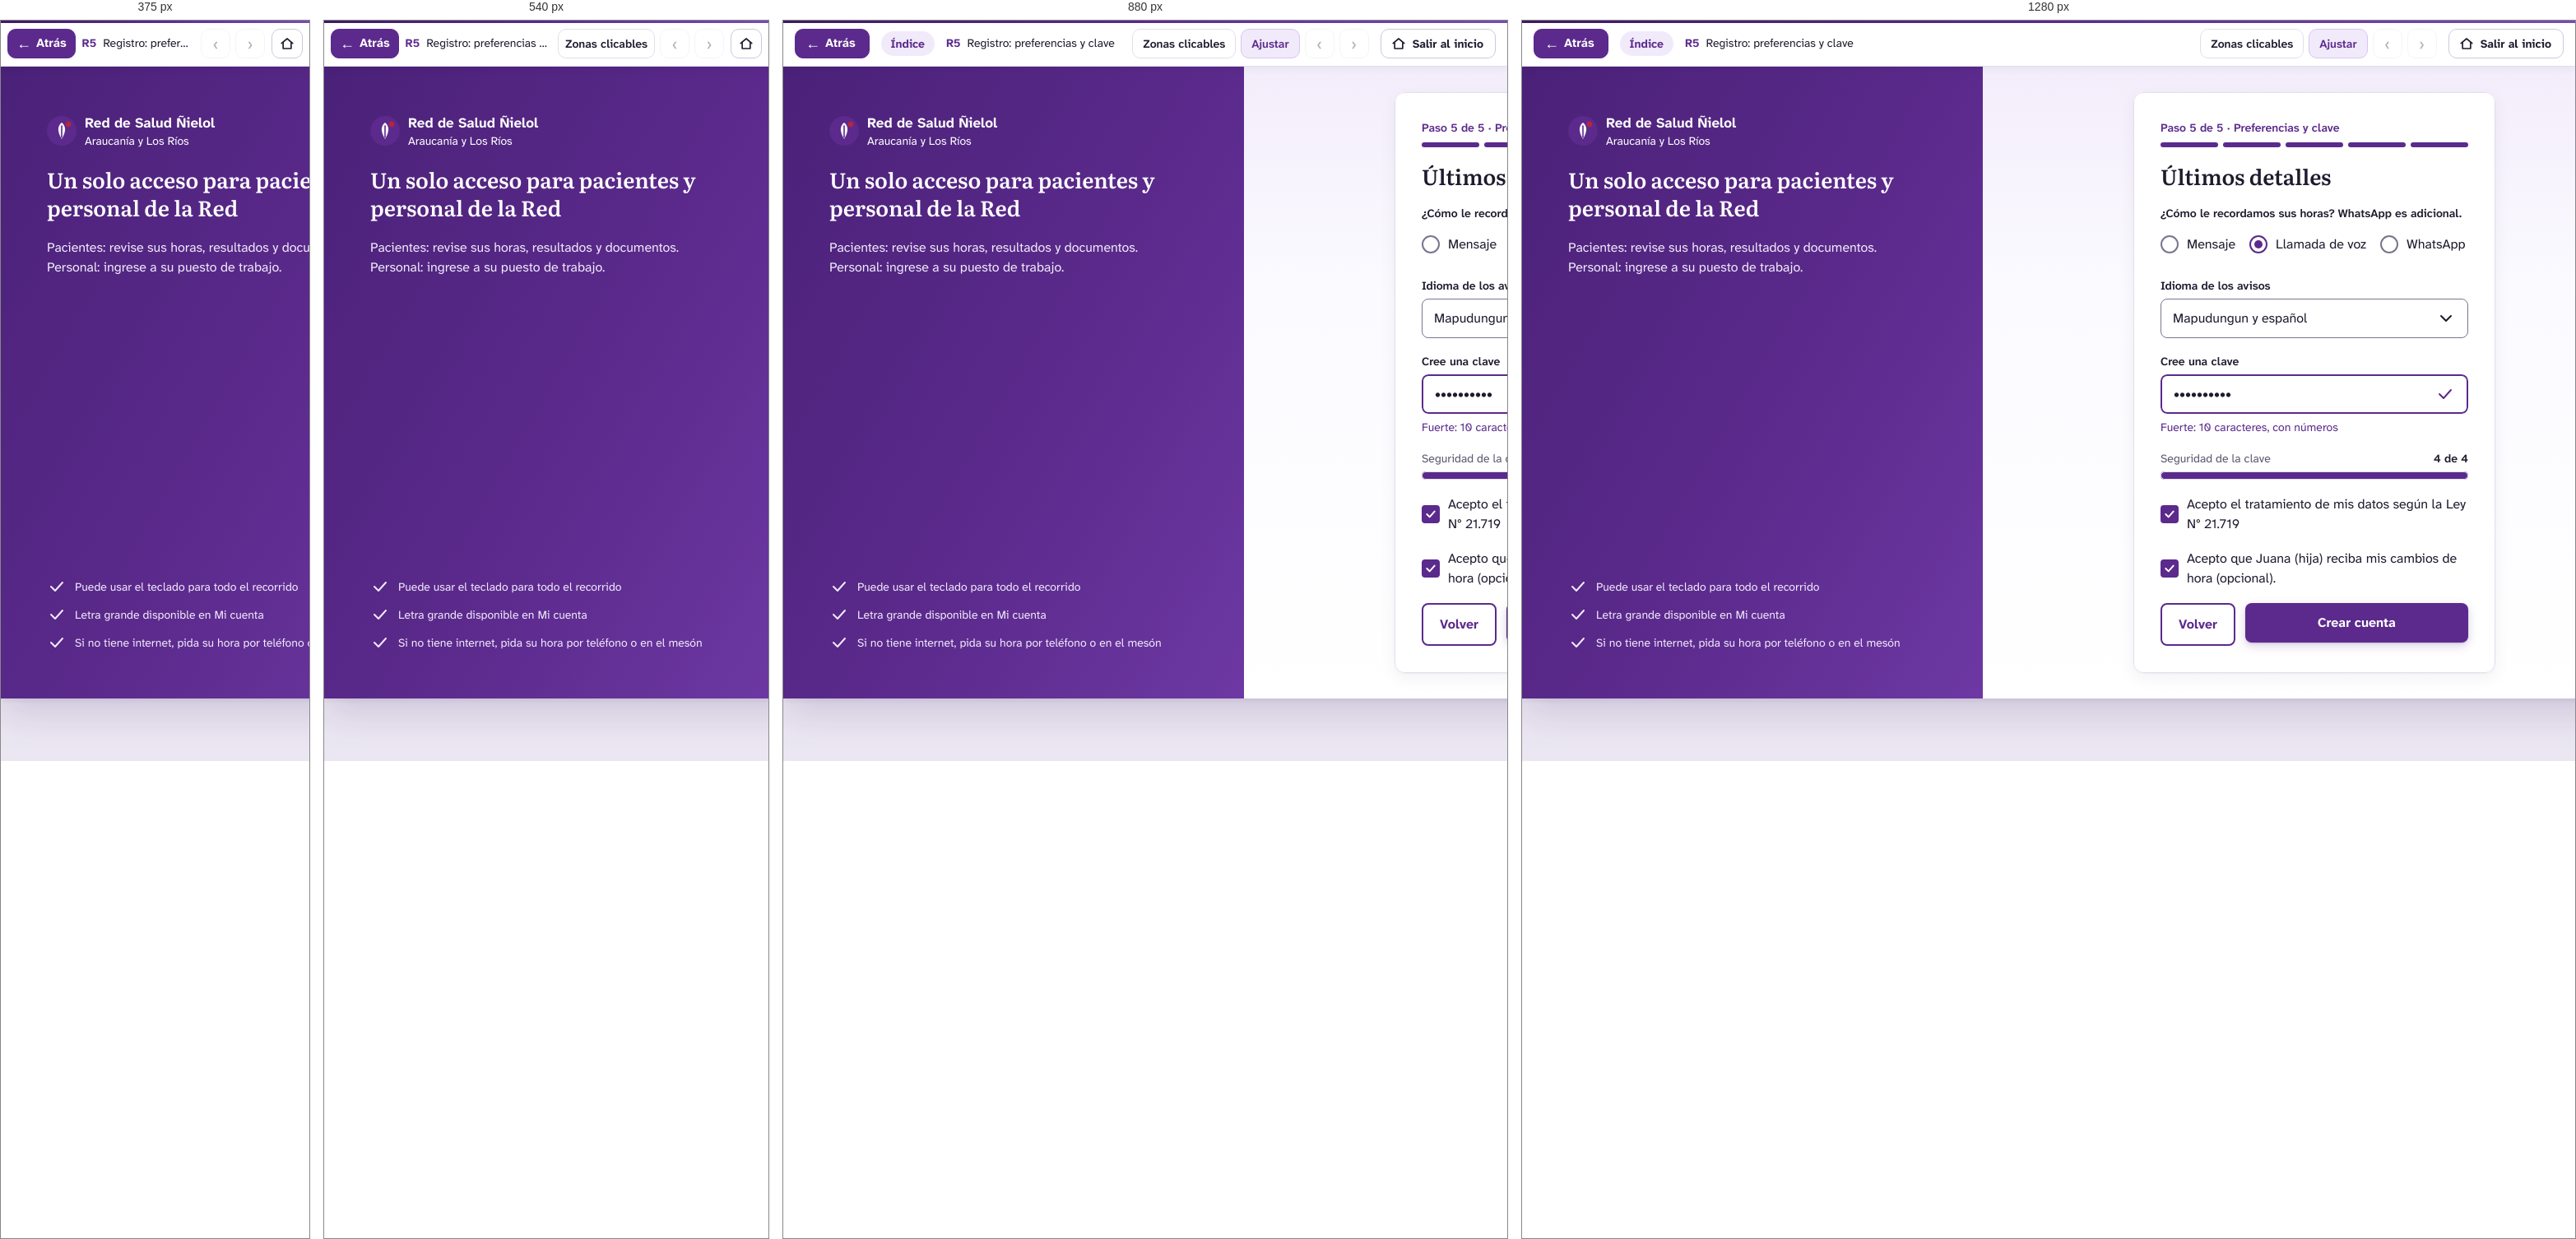
Rendered at 375 px, 540 px, 880 px and 1280 px, left to right.

<!-- file: r5-registro-preferencias-y-clave.html -->
<!DOCTYPE html>
<html lang="es">
<head>
<meta charset="utf-8">
<meta name="viewport" content="width=device-width, initial-scale=1">
<title>R5 · Registro: preferencias y clave — Prototipo Red Ñielol · Cerberus Tech</title>
<link rel="stylesheet" href="../assets/css/prototipo.css">
<style>#n56_7441:hover{background:#f1eafa!important;}
#n56_7441:hover #nI56_7441_3_9{background:#3e1a63!important;}
#n56_7441:hover #nI56_7441_3_9 span{color:#3e1a63!important}
#n56_7441:active{background:#f1eafa!important;}
#n56_7441:active>.stk{border-color:#3e1a63!important}
#n56_7441:active #nI56_7441_3_9{background:#3e1a63!important;}
#n56_7441:active #nI56_7441_3_9 span{color:#3e1a63!important}
#n56_7444:hover{background:#3e1a63!important;}
#n56_7444:active{background:#1f1a2e!important;}</style>
</head>
<body class="proto" data-w="1366" data-h="768" data-file="r5-registro-preferencias-y-clave.html">
<header class="pbar">
  <button class="pb-btn back" type="button" data-ui="back" title="Volver a la pantalla anterior (tecla Retroceso)"><span aria-hidden="true">&#8592;</span> Atrás</button>
  <a class="pb-actor" href="../index.html" data-ui="actor" title="Volver a los recorridos del actor">Índice</a>
  <div class="pb-title">
    <span class="pb-screen"><strong>R5</strong> Registro: preferencias y clave</span>
    <span class="pb-flow" data-ui="flow"></span>
  </div>
  <div class="pb-tools">
    <button class="pb-btn txt" type="button" data-ui="hotspots" aria-pressed="false" title="Resaltar las zonas en las que se puede hacer clic (tecla H)">Zonas clicables</button>
    <button class="pb-btn txt" type="button" data-ui="fit" aria-pressed="true" title="Alternar entre ajustar a la ventana y tamaño real (tecla F)">Ajustar</button>
    <a class="pb-btn" data-ui="prev" title="Paso anterior del recorrido (tecla ←)" aria-label="Paso anterior del recorrido">&#8249;</a>
    <span class="pb-step" data-ui="step"></span>
    <a class="pb-btn" data-ui="next" title="Paso siguiente del recorrido (tecla →)" aria-label="Paso siguiente del recorrido">&#8250;</a>
    <a class="pb-btn exit" href="../index.html" title="Salir del recorrido y volver a la página inicial del prototipo"><svg width="18" height="18" viewBox="0 0 24 24" fill="none" stroke="currentColor" stroke-width="2.2" stroke-linecap="round" stroke-linejoin="round" aria-hidden="true"><path d="M3 11.5L12 4l9 7.5"/><path d="M5.5 10v10h13V10"/></svg><span>Salir al inicio</span></a>
  </div>
</header>
<main class="stage">
  <div class="screen" style="width:1366px;height:768px">
<div id="n56_7367" class="fr" style="position:absolute;left:0px;top:0px;width:1366px;height:768px;background:#f8f6fc;background:linear-gradient(180deg,#f3edfb 0,#fbfaff 260px,#ffffff 100%);overflow:hidden;" ><div id="n56_7368" class="fr" style="position:absolute;left:0px;top:0px;width:560px;height:768px;background:#5b2a8c;background:linear-gradient(120deg,#4a2178 0%,#5b2a8c 55%,#6d38a3 100%);overflow:hidden;" ><div id="n56_7369" class="fr" style="position:absolute;left:56px;top:56px;width:440px;height:200px;overflow:hidden;" ><div id="n56_7370" class="fr" style="position:absolute;left:0px;top:0px;width:205px;height:44px;" ><div id="nI56_7370_4_28" class="sv" style="position:absolute;left:0px;top:4px;width:36px;height:36px;" ><img src="../assets/svg/i-afafc4ccd7a2.svg" alt="" width="36" height="36" draggable="false"></div><div id="nI56_7370_4_33" class="fr" style="position:absolute;left:46px;top:0px;width:159px;height:44px;overflow:hidden;" ><div id="nI56_7370_4_34" class="tx" style="position:absolute;top:0px;height:24px;white-space:pre;left:0px;text-align:left;font-family:'Atkinson Hyperlegible Next',sans-serif;font-weight:700;font-size:17px;line-height:24px;color:#ffffff;" ><span style="font-family:'Atkinson Hyperlegible Next',sans-serif;font-weight:700;font-size:17px;line-height:24px;color:#ffffff;">Red de Salud Ñielol</span></div><div id="nI56_7370_4_35" class="tx" style="position:absolute;top:24px;height:20px;white-space:pre;left:0px;text-align:left;font-family:'Atkinson Hyperlegible Next',sans-serif;font-weight:400;font-size:14px;line-height:20px;color:#ffffff;" ><span style="font-family:'Atkinson Hyperlegible Next',sans-serif;font-weight:400;font-size:14px;line-height:20px;color:#ffffff;">Araucanía y Los Ríos</span></div></div></div><div id="n56_7371" class="tx" style="position:absolute;left:0px;width:442px;top:64px;height:68px;white-space:pre-wrap;text-align:left;font-family:'Literata',serif;font-weight:600;font-size:26px;line-height:34px;color:#ffffff;" ><span style="font-family:'Literata',serif;font-weight:600;font-size:26px;line-height:34px;color:#ffffff;">Un solo acceso para pacientes y personal de la Red</span></div><div id="n56_7372" class="tx" style="position:absolute;left:0px;width:442px;top:152px;height:48px;white-space:pre-wrap;text-align:left;font-family:'Atkinson Hyperlegible Next',sans-serif;font-weight:400;font-size:16px;line-height:24px;color:#f1eafa;" ><span style="font-family:'Atkinson Hyperlegible Next',sans-serif;font-weight:400;font-size:16px;line-height:24px;color:#f1eafa;">Pacientes: revise sus horas, resultados y documentos.
Personal: ingrese a su puesto de trabajo.</span></div></div><div id="n56_7373" class="fr" style="position:absolute;left:56px;top:620px;width:404px;height:92px;overflow:hidden;" ><div id="n56_7374" class="fr" style="position:absolute;left:0px;top:0px;width:306px;height:24px;overflow:hidden;" ><div id="n56_7375" class="sv" style="position:absolute;left:0px;top:0px;width:24px;height:24px;" ><img src="../assets/svg/i-f318362d68f6.svg" alt="" width="24" height="24" draggable="false"></div><div id="n56_7376" class="tx" style="position:absolute;top:2px;height:20px;white-space:pre;left:34px;text-align:left;font-family:'Atkinson Hyperlegible Next',sans-serif;font-weight:400;font-size:14px;line-height:20px;color:#f1eafa;" ><span style="font-family:'Atkinson Hyperlegible Next',sans-serif;font-weight:400;font-size:14px;line-height:20px;color:#f1eafa;">Puede usar el teclado para todo el recorrido</span></div></div><div id="n56_7377" class="fr" style="position:absolute;left:0px;top:34px;width:264px;height:24px;overflow:hidden;" ><div id="n56_7378" class="sv" style="position:absolute;left:0px;top:0px;width:24px;height:24px;" ><img src="../assets/svg/i-f318362d68f6.svg" alt="" width="24" height="24" draggable="false"></div><div id="n56_7379" class="tx" style="position:absolute;top:2px;height:20px;white-space:pre;left:34px;text-align:left;font-family:'Atkinson Hyperlegible Next',sans-serif;font-weight:400;font-size:14px;line-height:20px;color:#f1eafa;" ><span style="font-family:'Atkinson Hyperlegible Next',sans-serif;font-weight:400;font-size:14px;line-height:20px;color:#f1eafa;">Letra grande disponible en Mi cuenta</span></div></div><div id="n56_7380" class="fr" style="position:absolute;left:0px;top:68px;width:404px;height:24px;overflow:hidden;" ><div id="n56_7381" class="sv" style="position:absolute;left:0px;top:0px;width:24px;height:24px;" ><img src="../assets/svg/i-f318362d68f6.svg" alt="" width="24" height="24" draggable="false"></div><div id="n56_7382" class="tx" style="position:absolute;top:2px;height:20px;white-space:pre;left:34px;text-align:left;font-family:'Atkinson Hyperlegible Next',sans-serif;font-weight:400;font-size:14px;line-height:20px;color:#f1eafa;" ><span style="font-family:'Atkinson Hyperlegible Next',sans-serif;font-weight:400;font-size:14px;line-height:20px;color:#f1eafa;">Si no tiene internet, pida su hora por teléfono o en el mesón</span></div></div></div></div><div id="n56_7383" class="fr" style="position:absolute;left:560px;top:0px;width:806px;height:768px;overflow:hidden;" ><div id="n56_7384" class="fr" style="position:absolute;left:183px;top:31px;width:440px;height:706px;background:#ffffff;border-radius:12px;box-shadow:0 1px 2px rgba(31,26,46,.04),0 6px 20px rgba(31,26,46,.06);overflow:hidden;" ><div id="n56_7431" class="fr" style="position:absolute;left:33px;top:33px;width:374px;height:34px;" ><div id="n56_7432" class="tx" style="position:absolute;top:0px;height:20px;white-space:pre;left:0px;text-align:left;font-family:'Atkinson Hyperlegible Next',sans-serif;font-weight:600;font-size:14px;line-height:20px;color:#5b2a8c;" ><span style="font-family:'Atkinson Hyperlegible Next',sans-serif;font-weight:600;font-size:14px;line-height:20px;color:#5b2a8c;">Paso 5 de 5 · Preferencias y clave</span></div><div id="n56_7433" class="fr" style="position:absolute;left:0px;top:28px;width:374px;height:6px;" ><div id="n56_7434" class="fr" style="position:absolute;left:0px;top:0px;width:70px;height:6px;background:#5b2a8c;border-radius:999px;" ></div><div id="n56_7435" class="fr" style="position:absolute;left:76px;top:0px;width:70px;height:6px;background:#5b2a8c;border-radius:999px;" ></div><div id="n56_7436" class="fr" style="position:absolute;left:152px;top:0px;width:70px;height:6px;background:#5b2a8c;border-radius:999px;" ></div><div id="n56_7437" class="fr" style="position:absolute;left:228px;top:0px;width:70px;height:6px;background:#5b2a8c;border-radius:999px;" ></div><div id="n56_7438" class="fr" style="position:absolute;left:304px;top:0px;width:70px;height:6px;background:#5b2a8c;border-radius:999px;" ></div></div></div><div id="n56_7439" class="tx" style="position:absolute;top:85px;height:34px;white-space:pre;left:33px;text-align:left;font-family:'Literata',serif;font-weight:600;font-size:26px;line-height:34px;color:#1f1a2e;" ><span style="font-family:'Literata',serif;font-weight:600;font-size:26px;line-height:34px;color:#1f1a2e;">Últimos detalles</span></div><div id="n56_7323" class="fr" style="position:absolute;left:33px;top:137px;width:374px;height:70px;" ><div id="n56_7324" class="tx" style="position:absolute;left:0px;width:376px;top:0px;height:20px;white-space:pre-wrap;text-align:left;font-family:'Atkinson Hyperlegible Next',sans-serif;font-weight:600;font-size:14px;line-height:20px;color:#1f1a2e;" ><span style="font-family:'Atkinson Hyperlegible Next',sans-serif;font-weight:600;font-size:14px;line-height:20px;color:#1f1a2e;">¿Cómo le recordamos sus horas? WhatsApp es adicional.</span></div><div id="n56_7325" class="fr" style="position:absolute;left:0px;top:26px;width:371px;height:44px;" ><div id="n56_7327" class="fr" style="position:absolute;left:0px;top:0px;width:92px;height:44px;" ><div id="n56_7326" class="fr" style="position:absolute;left:0px;top:11px;width:22px;height:22px;background:#ffffff;border-radius:999px;" ><div class="stk" style="inset:0;border-width:2px;border-style:solid;border-color:#7b758d;border-radius:999px;"></div></div><div id="n56_7328" class="tx" style="position:absolute;top:10px;height:24px;white-space:pre;left:32px;text-align:left;font-family:'Atkinson Hyperlegible Next',sans-serif;font-weight:400;font-size:16px;line-height:24px;color:#1f1a2e;" ><span style="font-family:'Atkinson Hyperlegible Next',sans-serif;font-weight:400;font-size:16px;line-height:24px;color:#1f1a2e;">Mensaje</span></div></div><div id="n56_7331" class="fr" style="position:absolute;left:108px;top:0px;width:143px;height:44px;" ><div id="n56_7329" class="fr" style="position:absolute;left:0px;top:11px;width:22px;height:22px;background:#ffffff;border-radius:999px;" ><div id="n56_7330" class="fr" style="position:absolute;left:6px;top:6px;width:10px;height:10px;background:#5b2a8c;border-radius:50%;" ></div><div class="stk" style="inset:0;border-width:2px;border-style:solid;border-color:#5b2a8c;border-radius:999px;"></div></div><div id="n56_7332" class="tx" style="position:absolute;top:10px;height:24px;white-space:pre;left:32px;text-align:left;font-family:'Atkinson Hyperlegible Next',sans-serif;font-weight:400;font-size:16px;line-height:24px;color:#1f1a2e;" ><span style="font-family:'Atkinson Hyperlegible Next',sans-serif;font-weight:400;font-size:16px;line-height:24px;color:#1f1a2e;">Llamada de voz</span></div></div><div id="n56_7334" class="fr" style="position:absolute;left:267px;top:0px;width:104px;height:44px;" ><div id="n56_7333" class="fr" style="position:absolute;left:0px;top:11px;width:22px;height:22px;background:#ffffff;border-radius:999px;" ><div class="stk" style="inset:0;border-width:2px;border-style:solid;border-color:#7b758d;border-radius:999px;"></div></div><div id="n56_7335" class="tx" style="position:absolute;top:10px;height:24px;white-space:pre;left:32px;text-align:left;font-family:'Atkinson Hyperlegible Next',sans-serif;font-weight:400;font-size:16px;line-height:24px;color:#1f1a2e;" ><span style="font-family:'Atkinson Hyperlegible Next',sans-serif;font-weight:400;font-size:16px;line-height:24px;color:#1f1a2e;">WhatsApp</span></div></div></div></div><div id="n56_7336" class="fr" style="position:absolute;left:33px;top:225px;width:374px;height:74px;" ><div id="n56_7337" class="tx" style="position:absolute;top:0px;height:20px;white-space:pre;left:0px;text-align:left;font-family:'Atkinson Hyperlegible Next',sans-serif;font-weight:600;font-size:14px;line-height:20px;color:#1f1a2e;" ><span style="font-family:'Atkinson Hyperlegible Next',sans-serif;font-weight:600;font-size:14px;line-height:20px;color:#1f1a2e;">Idioma de los avisos</span></div><div id="n56_7338" class="fr" style="position:absolute;left:0px;top:26px;width:374px;height:48px;background:#ffffff;border-radius:8px;" ><div id="n56_7339" class="tx" style="position:absolute;left:15px;width:314px;top:12px;height:24px;white-space:pre-wrap;text-align:left;font-family:'Atkinson Hyperlegible Next',sans-serif;font-weight:400;font-size:16px;line-height:24px;color:#1f1a2e;" ><span style="font-family:'Atkinson Hyperlegible Next',sans-serif;font-weight:400;font-size:16px;line-height:24px;color:#1f1a2e;">Mapudungun y español</span></div><div id="n56_7340" class="sv" style="position:absolute;left:335px;top:12px;width:24px;height:24px;" ><img src="../assets/svg/i-606a6ee5ac5b.svg" alt="" width="24" height="24" draggable="false"></div><div class="stk" style="inset:0;border-width:1px;border-style:solid;border-color:#7b758d;border-radius:8px;"></div></div></div><div id="n56_7343" class="fr" style="position:absolute;left:33px;top:317px;width:374px;height:100px;" ><div id="nI56_7343_3_46" class="tx" style="position:absolute;top:0px;height:20px;white-space:pre;left:0px;text-align:left;font-family:'Atkinson Hyperlegible Next',sans-serif;font-weight:600;font-size:14px;line-height:20px;color:#1f1a2e;" ><span style="font-family:'Atkinson Hyperlegible Next',sans-serif;font-weight:600;font-size:14px;line-height:20px;color:#1f1a2e;">Cree una clave</span></div><div id="nI56_7343_3_47" class="fr" style="position:absolute;left:0px;top:26px;width:374px;height:48px;background:#ffffff;border-radius:8px;overflow:hidden;" ><div id="nI56_7343_3_48" class="tx" style="position:absolute;left:16px;width:312px;top:12px;height:24px;white-space:pre-wrap;text-align:left;font-family:'Atkinson Hyperlegible Next',sans-serif;font-weight:400;font-size:16px;line-height:24px;color:#1f1a2e;" ><span style="font-family:'Atkinson Hyperlegible Next',sans-serif;font-weight:400;font-size:16px;line-height:24px;color:#1f1a2e;">••••••••••</span></div><div id="nI56_7343_3_49" class="sv" style="position:absolute;left:334px;top:12px;width:24px;height:24px;" ><img src="../assets/svg/i-93650e2cb7ff.svg" alt="" width="24" height="24" draggable="false"></div><div class="stk" style="inset:0;border-width:2px;border-style:solid;border-color:#5b2a8c;border-radius:8px;"></div></div><div id="nI56_7343_3_52" class="tx" style="position:absolute;left:0px;width:376px;top:80px;height:20px;white-space:pre-wrap;text-align:left;font-family:'Atkinson Hyperlegible Next',sans-serif;font-weight:400;font-size:14px;line-height:20px;color:#5b2a8c;" ><span style="font-family:'Atkinson Hyperlegible Next',sans-serif;font-weight:400;font-size:14px;line-height:20px;color:#5b2a8c;">Fuerte: 10 caracteres, con números</span></div></div><div id="n56_7355" class="fr" style="position:absolute;left:33px;top:435px;width:374px;height:36px;" ><div id="n56_7356" class="fr" style="position:absolute;left:0px;top:0px;width:374px;height:20px;" ><div id="n56_7357" class="tx" style="position:absolute;left:0px;width:326px;top:0px;height:20px;white-space:pre-wrap;text-align:left;font-family:'Atkinson Hyperlegible Next',sans-serif;font-weight:400;font-size:14px;line-height:20px;color:#5c566f;" ><span style="font-family:'Atkinson Hyperlegible Next',sans-serif;font-weight:400;font-size:14px;line-height:20px;color:#5c566f;">Seguridad de la clave</span></div><div id="n56_7358" class="tx" style="position:absolute;top:0px;height:20px;white-space:pre;left:332px;text-align:left;font-family:'Atkinson Hyperlegible Next',sans-serif;font-weight:600;font-size:14px;line-height:20px;color:#1f1a2e;" ><span style="font-family:'Atkinson Hyperlegible Next',sans-serif;font-weight:600;font-size:14px;line-height:20px;color:#1f1a2e;">4 de 4</span></div></div><div id="n56_7359" class="fr" style="position:absolute;left:0px;top:26px;width:374px;height:10px;background:#f8f6fc;border-radius:999px;" ><div id="n56_7360" class="fr" style="position:absolute;left:0px;top:0px;width:374px;height:10px;background:#5b2a8c;border-radius:999px;" ></div><div class="stk" style="inset:0;border-width:1px;border-style:solid;border-color:#e3deec;border-radius:999px;"></div></div></div><div id="n56_7365" class="fr" style="position:absolute;left:33px;top:489px;width:374px;height:48px;" ><div id="n56_7361" class="sv" style="position:absolute;left:0px;top:13px;width:22px;height:22px;" ><img src="../assets/svg/i-9fb4b8d5e062.svg" alt="" width="22" height="22" draggable="false"></div><div id="n56_7366" class="tx" style="position:absolute;left:32px;width:344px;top:0px;height:48px;white-space:pre-wrap;text-align:left;font-family:'Atkinson Hyperlegible Next',sans-serif;font-weight:400;font-size:16px;line-height:24px;color:#1f1a2e;" ><span style="font-family:'Atkinson Hyperlegible Next',sans-serif;font-weight:400;font-size:16px;line-height:24px;color:#1f1a2e;">Acepto el tratamiento de mis datos según la Ley N° 21.719</span></div></div><div id="n72_4391" class="fr" style="position:absolute;left:33px;top:555px;width:374px;height:48px;" ><div id="n72_4392" class="sv" style="position:absolute;left:0px;top:13px;width:22px;height:22px;" ><img src="../assets/svg/i-9fb4b8d5e062.svg" alt="" width="22" height="22" draggable="false"></div><div id="n72_4394" class="tx" style="position:absolute;left:32px;width:344px;top:0px;height:48px;white-space:pre-wrap;text-align:left;font-family:'Atkinson Hyperlegible Next',sans-serif;font-weight:400;font-size:16px;line-height:24px;color:#1f1a2e;" ><span style="font-family:'Atkinson Hyperlegible Next',sans-serif;font-weight:400;font-size:16px;line-height:24px;color:#1f1a2e;">Acepto que Juana (hija) reciba mis cambios de hora (opcional).</span></div></div><div id="n56_7440" class="fr" style="position:absolute;left:33px;top:621px;width:374px;height:52px;" ><div id="n56_7441" class="fr hs" style="position:absolute;left:0px;top:0px;width:91px;height:52px;background:#ffffff;border-radius:8px;" data-go="r4-registro-verificar-telefono.html" tabindex="0" role="button" aria-label="Botón Volver"><div id="nI56_7441_3_9" class="tx" style="position:absolute;top:14px;height:24px;white-space:pre;left:22px;text-align:left;font-family:'Atkinson Hyperlegible Next',sans-serif;font-weight:700;font-size:16px;line-height:24px;color:#5b2a8c;" ><span style="font-family:'Atkinson Hyperlegible Next',sans-serif;font-weight:700;font-size:16px;line-height:24px;color:#5b2a8c;">Volver</span></div><div class="stk" style="inset:0;border-width:2px;border-style:solid;border-color:#5b2a8c;border-radius:8px;"></div></div><div id="n56_7444" class="fr hs" style="position:absolute;left:103px;top:0px;width:271px;height:48px;background:#5b2a8c;border-radius:8px;box-shadow:0 1px 2px rgba(62,26,99,.18),0 4px 12px rgba(91,42,140,.22);" data-go="r6-registro-cuenta-creada.html" tabindex="0" role="button" aria-label="Botón Crear cuenta"><div id="nI56_7444_3_3" class="tx" style="position:absolute;top:12px;height:24px;white-space:pre;left:88px;text-align:left;font-family:'Atkinson Hyperlegible Next',sans-serif;font-weight:700;font-size:16px;line-height:24px;color:#ffffff;" ><span style="font-family:'Atkinson Hyperlegible Next',sans-serif;font-weight:700;font-size:16px;line-height:24px;color:#ffffff;">Crear cuenta</span></div></div></div><div class="stk" style="inset:0;border-width:1px;border-style:solid;border-color:#e3deec;border-radius:12px;"></div></div></div></div>

  </div>
</main>
<script src="../assets/js/actores.js"></script>
<script src="../assets/js/prototipo.js"></script>
</body>
</html>


/* @media block from prototipo.css */
@media (max-width: 1000px) { .pb-flow { display: none; } .pb-actor { max-width: 170px; } }

/* @media block from prototipo.css */
@media (max-width: 760px) {
  .pbar { gap: 8px; padding: 0 8px; }
  .pb-actor, .pb-step, .pb-btn.txt[data-ui="fit"] { display: none; }
  .pb-btn.txt { padding: 0 8px; }
  .pb-btn.back { padding: 0 10px; }
  .stage { padding: 8px; }
}

/* @media block from prototipo.css */
@media (max-width: 480px) { .pb-btn.txt[data-ui="hotspots"] { display: none; } }

/* @media block from prototipo.css */
@media (max-width: 700px) {
  .ihead { padding: 40px 0 36px; }
  .ihead h1 { font-size: 34px; }
  .ihead.small h1 { font-size: 30px; }
  .actors { grid-template-columns: 1fr; }
  .rec-h { flex-direction: column; align-items: flex-start; }
}

/* @media block from prototipo.css */
@media (max-width: 600px) { .guia-item { flex-direction: column; } }

/* @media block from prototipo.css */
@media (max-width: 760px) { .pb-btn.exit span { display: none; } .pb-btn.exit { padding: 0 9px; margin-left: 2px; } }